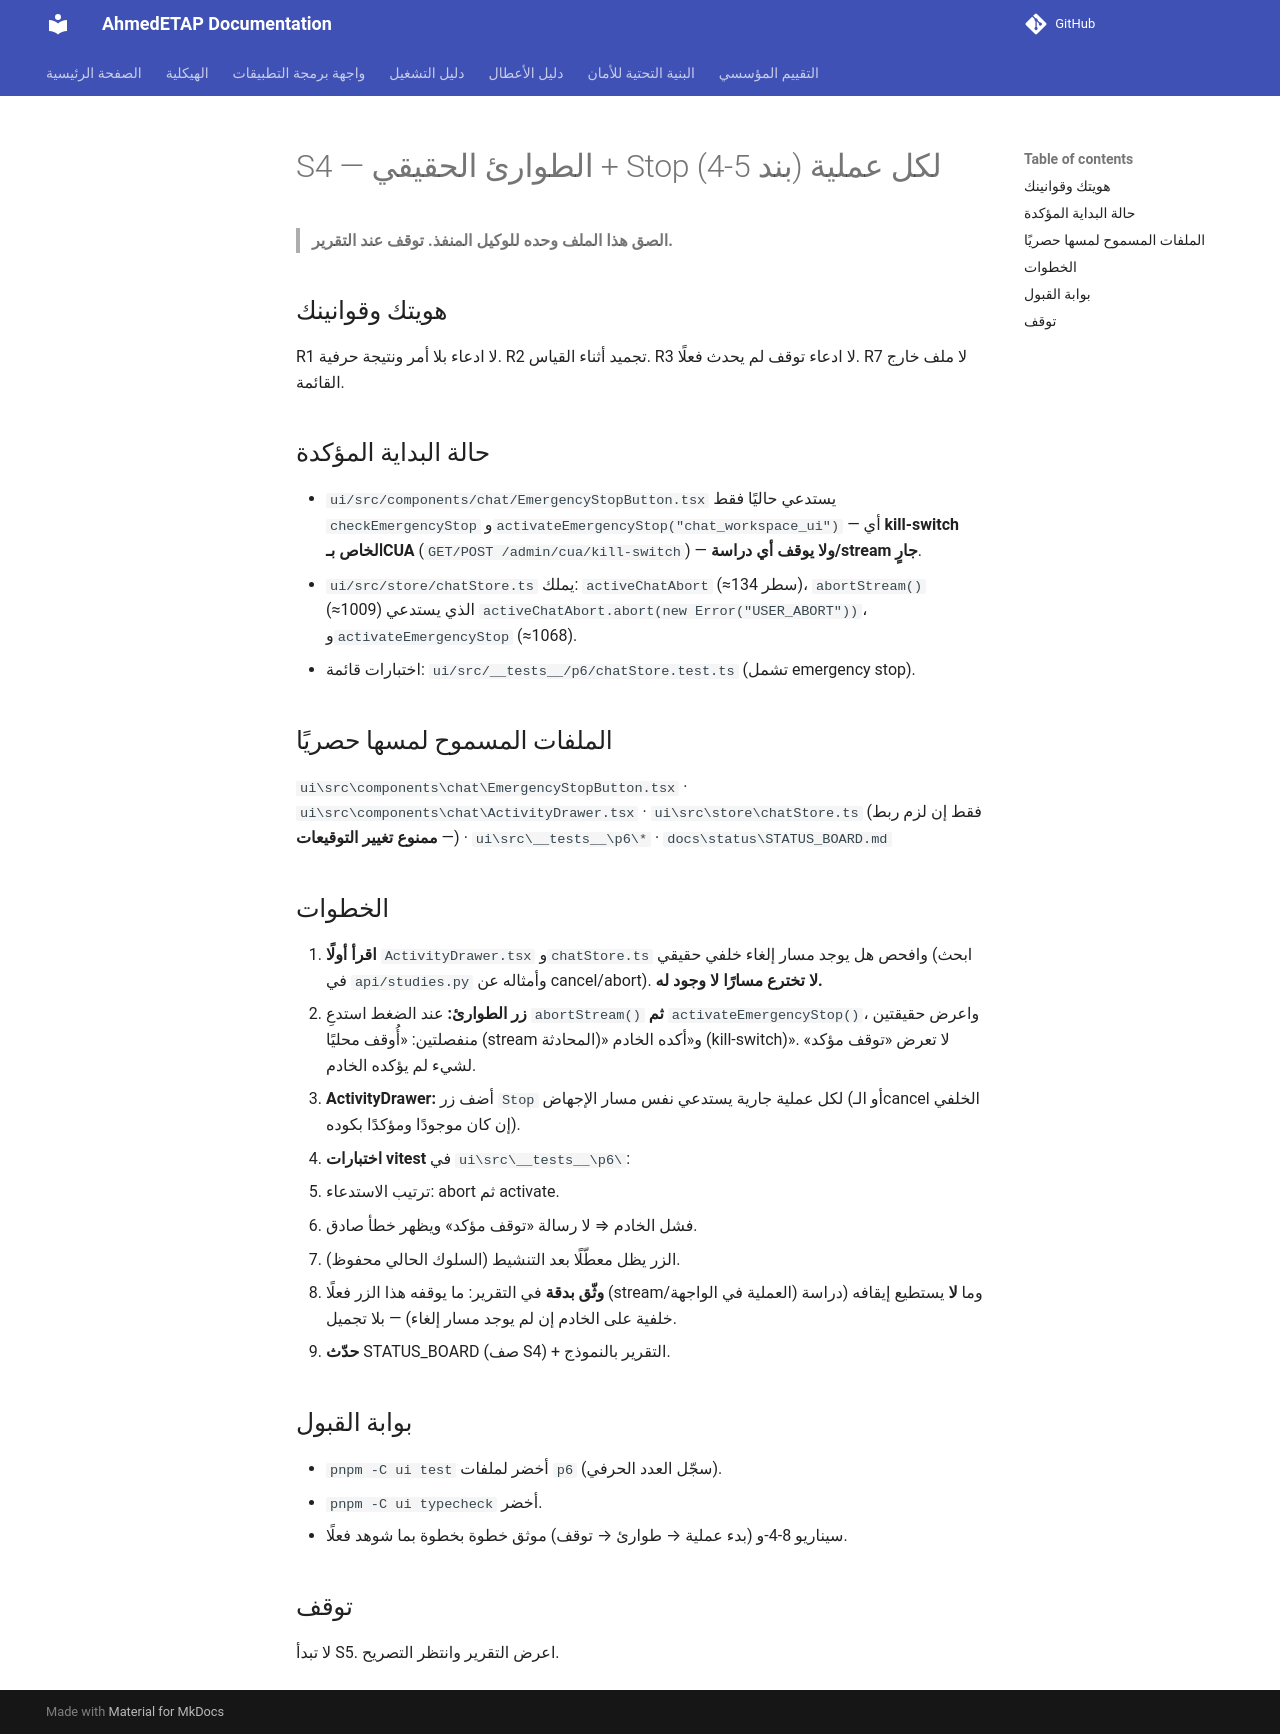

repository: ahmdelbaz28-ux/ETAP-AI-WORK- · page: phases/S4/index.html · generator: mkdocs

# S4 — الطوارئ الحقيقي + Stop لكل عملية (بند 5-4)

> **الصق هذا الملف وحده للوكيل المنفذ. توقف عند التقرير.**

## هويتك وقوانينك
R1 لا ادعاء بلا أمر ونتيجة حرفية. R2 تجميد أثناء القياس. R3 لا ادعاء توقف لم يحدث فعلًا. R7 لا ملف خارج القائمة.

## حالة البداية المؤكدة
- `ui/src/components/chat/EmergencyStopButton.tsx` يستدعي حاليًا فقط `checkEmergencyStop` و`activateEmergencyStop("chat_workspace_ui")` — أي **kill-switch الخاص بـCUA** (`GET/POST /admin/cua/kill-switch`) — **ولا يوقف أي دراسة/stream جارٍ**.
- `ui/src/store/chatStore.ts` يملك: `activeChatAbort` (≈سطر 134)، `abortStream()` (≈1009) الذي يستدعي `activeChatAbort.abort(new Error("USER_ABORT"))`، و`activateEmergencyStop` (≈1068).
- اختبارات قائمة: `ui/src/__tests__/p6/chatStore.test.ts` (تشمل emergency stop).

## الملفات المسموح لمسها حصريًا
`ui\src\components\chat\EmergencyStopButton.tsx` · `ui\src\components\chat\ActivityDrawer.tsx` · `ui\src\store\chatStore.ts` (فقط إن لزم ربط — **ممنوع تغيير التوقيعات**) · `ui\src\__tests__\p6\*` · `docs\status\STATUS_BOARD.md`

## الخطوات
1. **اقرأ أولًا** `ActivityDrawer.tsx` و`chatStore.ts` وافحص هل يوجد مسار إلغاء خلفي حقيقي (ابحث في `api/studies.py` وأمثاله عن cancel/abort). **لا تخترع مسارًا لا وجود له.**
2. **زر الطوارئ:** عند الضغط استدعِ `abortStream()` **ثم** `activateEmergencyStop()`، واعرض حقيقتين منفصلتين: «أُوقف محليًا (stream المحادثة)» و«أكده الخادم (kill-switch)». لا تعرض «توقف مؤكد» لشيء لم يؤكده الخادم.
3. **ActivityDrawer:** أضف زر `Stop` لكل عملية جارية يستدعي نفس مسار الإجهاض (أو الـcancel الخلفي إن كان موجودًا ومؤكدًا بكوده).
4. **اختبارات vitest** في `ui\src\__tests__\p6\`:
   - ترتيب الاستدعاء: abort ثم activate.
   - فشل الخادم ⇒ لا رسالة «توقف مؤكد» ويظهر خطأ صادق.
   - الزر يظل معطّلًا بعد التنشيط (السلوك الحالي محفوظ).
5. **وثّق بدقة** في التقرير: ما يوقفه هذا الزر فعلًا (stream/العملية في الواجهة) وما **لا** يستطيع إيقافه (دراسة خلفية على الخادم إن لم يوجد مسار إلغاء) — بلا تجميل.
6. **حدّث** STATUS_BOARD (صف S4) + التقرير بالنموذج.

## بوابة القبول
- `pnpm -C ui test` أخضر لملفات `p6` (سجّل العدد الحرفي).
- `pnpm -C ui typecheck` أخضر.
- سيناريو 8-4-و (بدء عملية → طوارئ → توقف) موثق خطوة بخطوة بما شوهد فعلًا.

## توقف
لا تبدأ S5. اعرض التقرير وانتظر التصريح.
